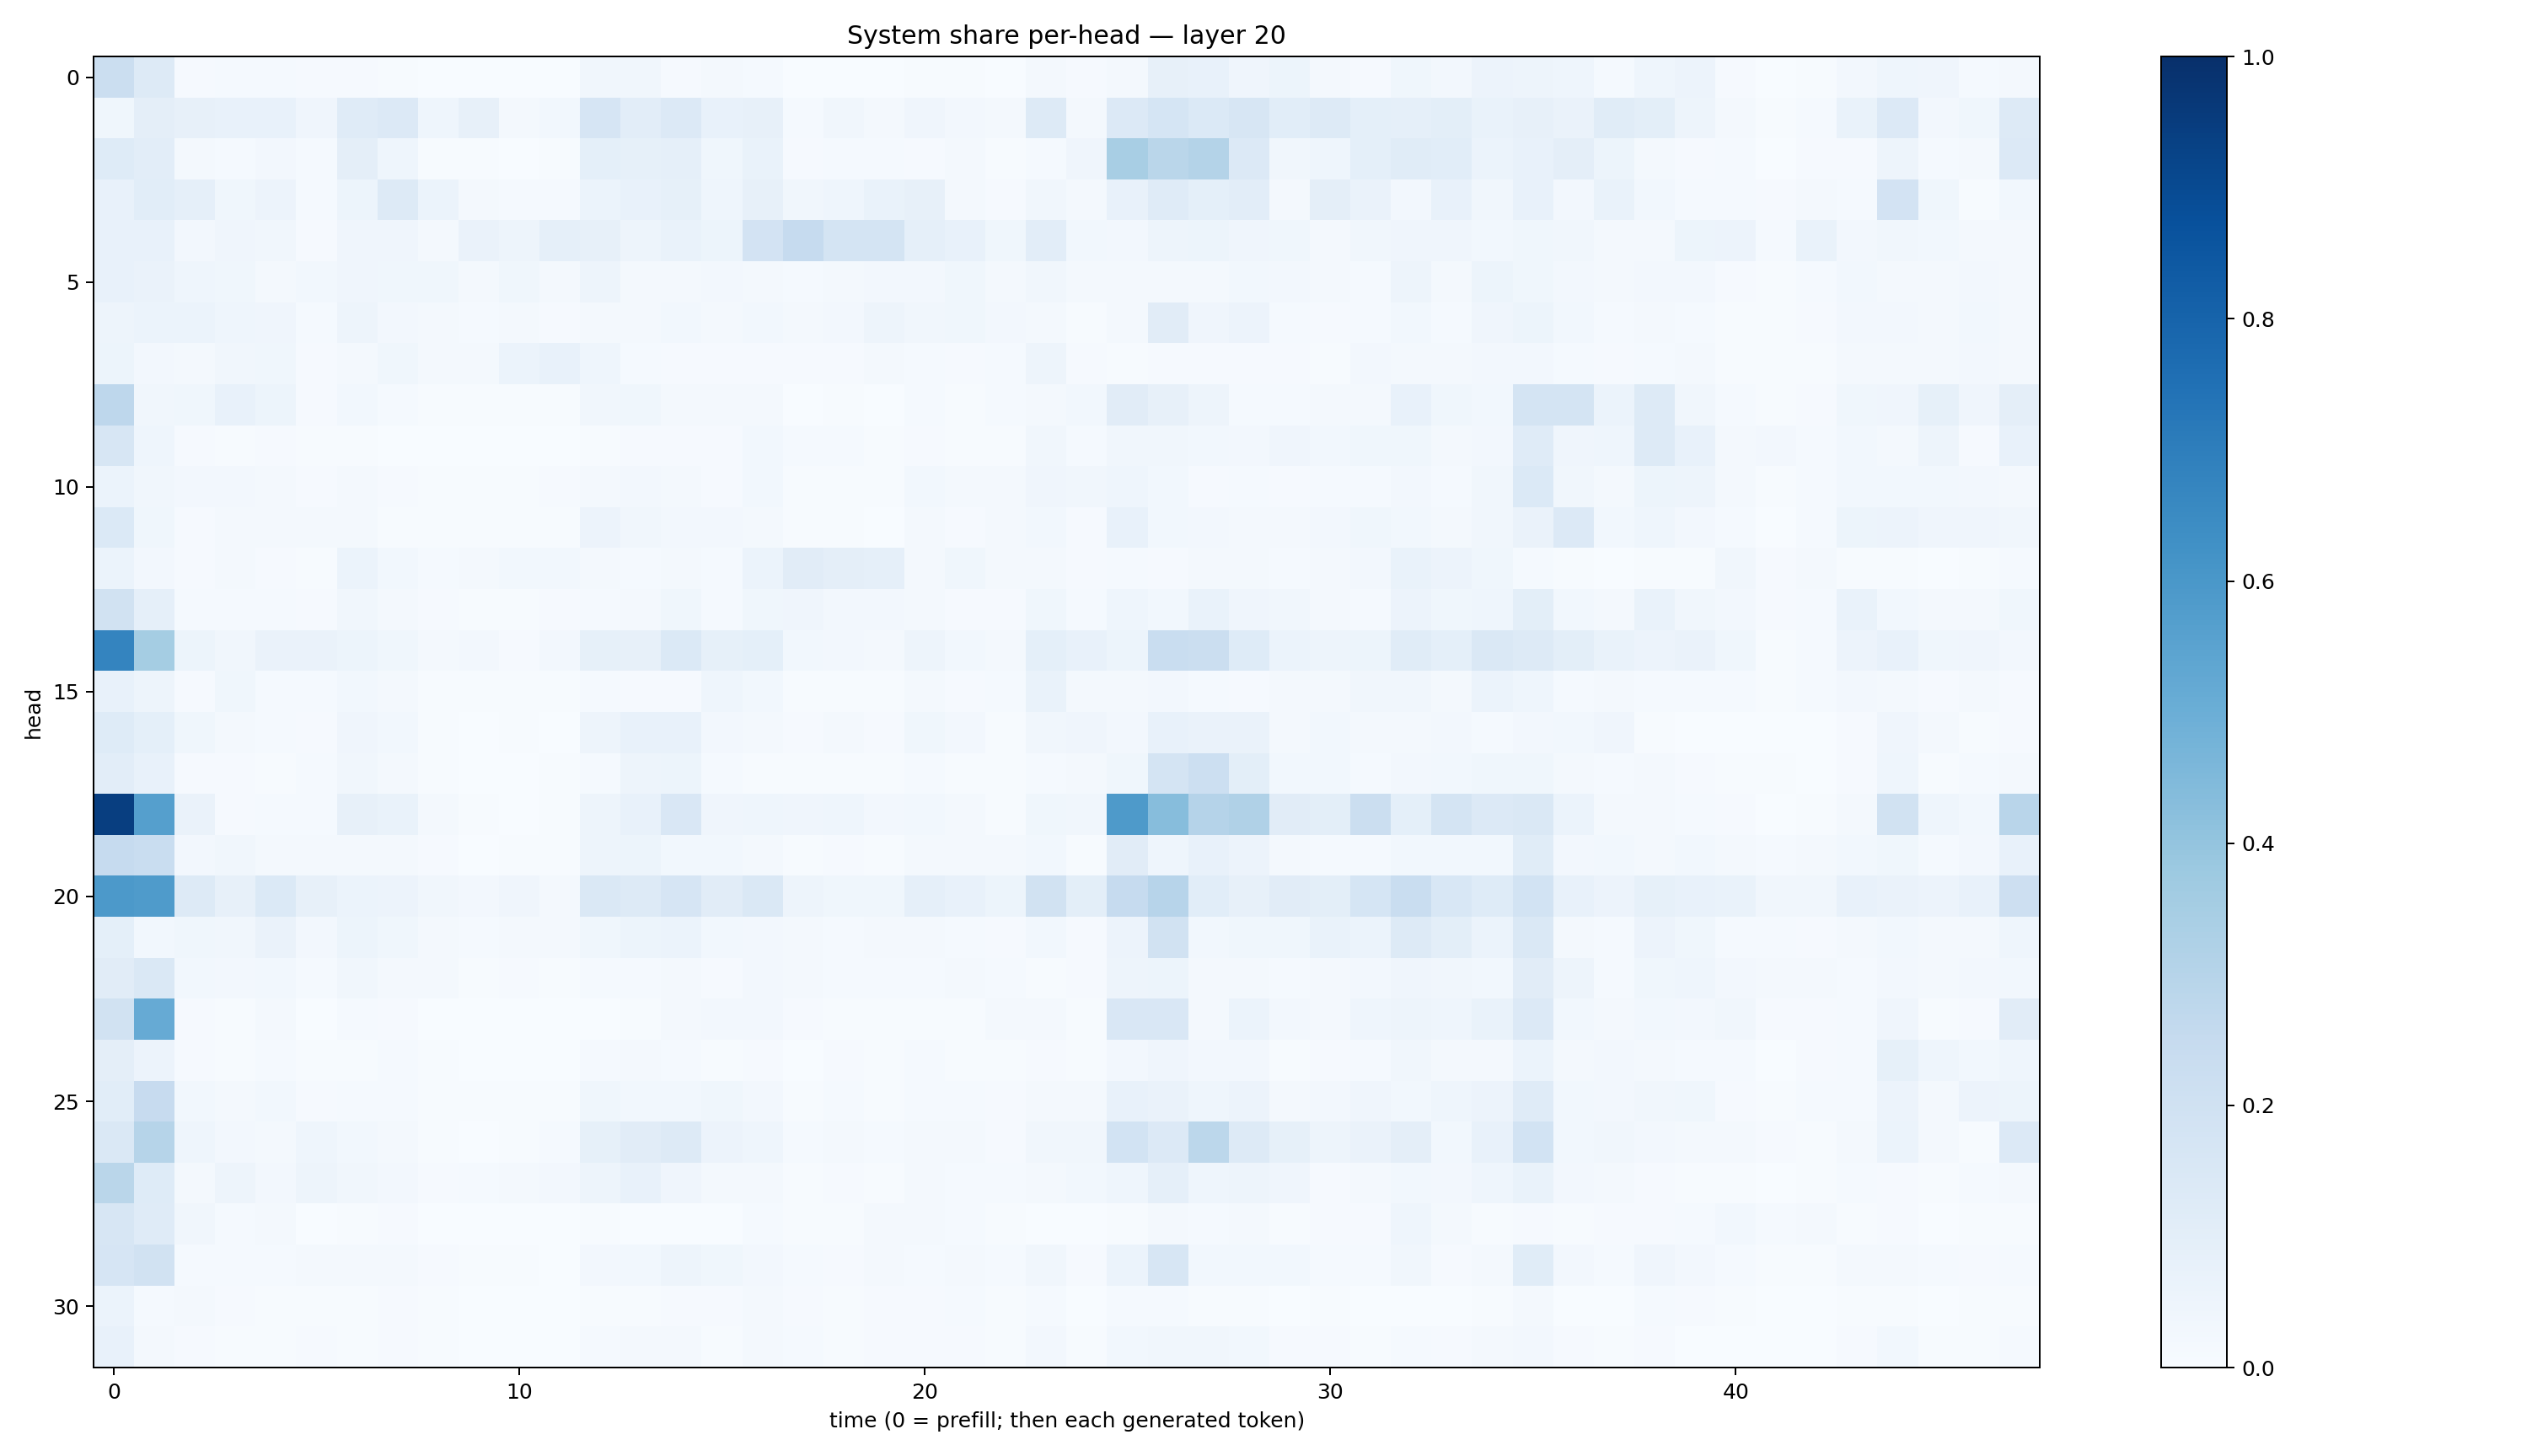

Source data for this figure (header and first rows):
0.22556263, 0.13187315, 0.008792838, 0.015215321, 0.014974409, 0.010435995, 0.009991616, 0.004296919, 0.0013236201, 0.0018199065, 0.0012137297, 0.0027661268, 0.03239245, 0.034152556, 0.011472643, 0.016064981, 0.014683568, 0.0015289788, 0.0026786572, 0.0012383943, 0.0077272584, 0.0044861394, 0.0020893163, 0.018124519
0.03554, 0.09463, 0.07927, 0.0768, 0.0732, 0.04263, 0.1186, 0.1352, 0.04593, 0.08067, 0.01612, 0.03057, 0.1652, 0.1048, 0.1347, 0.07541, 0.08151, 0.01405, 0.03161, 0.0164, 0.0401, 0.02632, 0.01864, 0.1277
0.122, 0.1041, 0.01995, 0.01232, 0.02567, 0.01495, 0.09511, 0.04658, 0.006567, 0.005881, 0.003027, 0.004424, 0.09271, 0.08424, 0.08882, 0.03546, 0.06732, 0.00857, 0.01222, 0.0124, 0.01037, 0.0169, 0.00439, 0.01401
0.07176, 0.1057, 0.08646, 0.03797, 0.05737, 0.01362, 0.05296, 0.1269, 0.06079, 0.01811, 0.01338, 0.01475, 0.06123, 0.07371, 0.08528, 0.04487, 0.08003, 0.03371, 0.04629, 0.06726, 0.08112, 0.02046, 0.009157, 0.03153
0.07412, 0.07592, 0.02558, 0.04287, 0.03368, 0.01168, 0.04079, 0.04262, 0.02328, 0.06476, 0.04791, 0.08799, 0.08037, 0.04901, 0.06728, 0.05258, 0.1817, 0.2463, 0.1752, 0.1725, 0.08685, 0.07697, 0.03759, 0.1036
0.0773, 0.06626, 0.0463, 0.03792, 0.01619, 0.02984, 0.03908, 0.03864, 0.03665, 0.02084, 0.03666, 0.02184, 0.0493, 0.01899, 0.02094, 0.02688, 0.01996, 0.01551, 0.01882, 0.02518, 0.02653, 0.03636, 0.02147, 0.03458
0.04973, 0.05942, 0.06169, 0.04474, 0.04058, 0.01211, 0.05047, 0.02641, 0.02014, 0.01189, 0.02145, 0.01031, 0.01926, 0.01725, 0.02924, 0.01999, 0.02856, 0.02268, 0.02637, 0.04848, 0.03486, 0.03716, 0.02446, 0.01716
0.05206, 0.02441, 0.01756, 0.03289, 0.0356, 0.009296, 0.01715, 0.03765, 0.02133, 0.02064, 0.05984, 0.07169, 0.04572, 0.01248, 0.01033, 0.009088, 0.007975, 0.008396, 0.01019, 0.01632, 0.01208, 0.01012, 0.01507, 0.04829
0.2736, 0.03511, 0.03613, 0.07193, 0.05375, 0.01103, 0.02775, 0.0147, 0.004885, 0.006132, 0.006414, 0.004004, 0.03209, 0.03859, 0.02029, 0.02155, 0.0158, 0.003049, 0.003977, 0.003093, 0.01253, 0.004613, 0.01213, 0.02242
0.1624, 0.04302, 0.01153, 0.006143, 0.008268, 0.005271, 0.004184, 0.002397, 0.002437, 0.001445, 0.0008281, 0.00146, 0.007628, 0.009078, 0.009862, 0.009797, 0.02832, 0.01172, 0.01242, 0.005003, 0.009419, 0.006169, 0.006938, 0.03512
0.05973, 0.03386, 0.02721, 0.02444, 0.01841, 0.008397, 0.01623, 0.008676, 0.005577, 0.005004, 0.003983, 0.008174, 0.0224, 0.02513, 0.02008, 0.009074, 0.03109, 0.006714, 0.007572, 0.004488, 0.03063, 0.01819, 0.02129, 0.04079
0.1394, 0.03855, 0.01118, 0.02074, 0.01639, 0.01899, 0.01951, 0.007572, 0.005054, 0.006928, 0.004918, 0.007334, 0.05479, 0.03493, 0.02725, 0.02546, 0.02236, 0.004335, 0.005935, 0.003652, 0.01587, 0.009802, 0.01724, 0.03106
0.05895, 0.02356, 0.008758, 0.01639, 0.01022, 0.005857, 0.06217, 0.03088, 0.01374, 0.01694, 0.03076, 0.02742, 0.01694, 0.01389, 0.02061, 0.01372, 0.06048, 0.1113, 0.09698, 0.08756, 0.01942, 0.03778, 0.02252, 0.02265
0.1937, 0.08916, 0.01331, 0.0148, 0.01487, 0.01055, 0.0325, 0.01824, 0.008303, 0.004455, 0.004955, 0.008556, 0.01387, 0.01736, 0.03552, 0.0141, 0.03577, 0.04113, 0.02487, 0.02441, 0.01751, 0.0102, 0.01098, 0.03569
0.6743, 0.3541, 0.05405, 0.03465, 0.06362, 0.06585, 0.05261, 0.03641, 0.01975, 0.02498, 0.01002, 0.0242, 0.08417, 0.07887, 0.1384, 0.08488, 0.08993, 0.03065, 0.0255, 0.01791, 0.04787, 0.02869, 0.02063, 0.09073
0.07419, 0.04712, 0.01041, 0.03898, 0.01519, 0.01292, 0.0304, 0.01999, 0.005818, 0.006312, 0.006176, 0.004668, 0.01469, 0.009795, 0.01155, 0.04613, 0.03001, 0.006845, 0.006416, 0.005034, 0.01604, 0.0102, 0.01367, 0.06773
0.1232, 0.09167, 0.0367, 0.01859, 0.01227, 0.0115, 0.04045, 0.02736, 0.006583, 0.002449, 0.006079, 0.002638, 0.04844, 0.07374, 0.07332, 0.02706, 0.02122, 0.009948, 0.02046, 0.0112, 0.03532, 0.02444, 0.005528, 0.03376
0.1021, 0.07135, 0.008619, 0.01004, 0.005299, 0.01417, 0.0315, 0.01594, 0.00607, 0.001427, 0.001635, 0.004917, 0.01251, 0.04909, 0.05162, 0.01174, 0.006887, 0.004031, 0.005458, 0.006052, 0.01483, 0.007504, 0.005944, 0.01238
0.9432, 0.5626, 0.0654, 0.01057, 0.01308, 0.01228, 0.07937, 0.06709, 0.01826, 0.004791, 0.002512, 0.006587, 0.04693, 0.07125, 0.1486, 0.0425, 0.04419, 0.03936, 0.04439, 0.02545, 0.0296, 0.02018, 0.007599, 0.03719
0.2475, 0.2332, 0.02682, 0.0318, 0.01934, 0.01828, 0.02018, 0.02285, 0.01014, 0.003795, 0.004191, 0.007795, 0.04993, 0.0544, 0.028, 0.02801, 0.02252, 0.00705, 0.009764, 0.007597, 0.02185, 0.02219, 0.01802, 0.03007
0.5927, 0.5822, 0.1269, 0.08094, 0.1375, 0.08083, 0.06008, 0.05839, 0.03478, 0.02639, 0.04192, 0.02187, 0.1422, 0.1326, 0.1654, 0.1107, 0.142, 0.04703, 0.03697, 0.03646, 0.08703, 0.07245, 0.05436, 0.1898
0.09231, 0.02996, 0.03529, 0.03306, 0.06401, 0.02464, 0.05163, 0.03874, 0.01614, 0.01482, 0.01801, 0.02202, 0.03789, 0.0515, 0.06002, 0.03115, 0.02381, 0.02166, 0.01396, 0.01714, 0.02329, 0.01524, 0.01051, 0.02884
0.1126, 0.144, 0.02777, 0.0266, 0.02778, 0.01297, 0.03372, 0.02264, 0.01681, 0.007669, 0.008791, 0.007529, 0.01243, 0.0126, 0.02047, 0.00786, 0.02412, 0.01893, 0.01307, 0.01477, 0.01524, 0.01615, 0.01309, 0.007292
0.1923, 0.5131, 0.011, 0.00404, 0.01569, 0.003176, 0.0131, 0.008129, 0.002248, 0.000744, 0.001848, 0.0008334, 0.003576, 0.006763, 0.01806, 0.02471, 0.02417, 0.009271, 0.0051, 0.003938, 0.005344, 0.005459, 0.02064, 0.01607
0.09394, 0.05642, 0.009057, 0.005999, 0.01437, 0.005329, 0.005305, 0.01445, 0.005485, 0.001992, 0.003303, 0.003487, 0.0137, 0.02096, 0.01312, 0.006112, 0.008633, 0.003021, 0.009338, 0.004688, 0.01199, 0.006901, 0.007492, 0.01063
0.1088, 0.243, 0.03084, 0.01969, 0.03045, 0.01041, 0.01237, 0.01447, 0.006666, 0.005712, 0.004223, 0.007127, 0.03735, 0.03027, 0.02845, 0.0357, 0.02668, 0.007566, 0.0124, 0.006292, 0.01223, 0.01335, 0.009297, 0.02127
0.1448, 0.2985, 0.04368, 0.02563, 0.02059, 0.04442, 0.02991, 0.01773, 0.005921, 0.002821, 0.004548, 0.0148, 0.08209, 0.1126, 0.132, 0.05497, 0.04558, 0.01283, 0.01877, 0.01284, 0.02281, 0.01867, 0.01061, 0.03327
0.2884, 0.123, 0.02087, 0.04866, 0.02547, 0.04938, 0.03382, 0.02724, 0.009515, 0.01206, 0.01588, 0.02452, 0.05061, 0.07658, 0.04072, 0.02324, 0.01814, 0.006189, 0.008933, 0.005403, 0.02026, 0.01239, 0.01207, 0.02256
0.1571, 0.1179, 0.03159, 0.01201, 0.01695, 0.003634, 0.004725, 0.01028, 0.002964, 0.001336, 0.002423, 0.000735, 0.004081, 0.003704, 0.003328, 0.00176, 0.01534, 0.005233, 0.005674, 0.01862, 0.02095, 0.01403, 0.007423, 0.003645
0.166, 0.1906, 0.01415, 0.01417, 0.01459, 0.02021, 0.02208, 0.01769, 0.009598, 0.007421, 0.004995, 0.00291, 0.02477, 0.02776, 0.05026, 0.03707, 0.02383, 0.01283, 0.01139, 0.01587, 0.01231, 0.01633, 0.01302, 0.03411
0.05953, 0.01261, 0.01892, 0.01142, 0.006061, 0.005357, 0.006143, 0.01012, 0.007373, 0.002812, 0.002763, 0.002285, 0.006226, 0.004693, 0.009238, 0.008881, 0.01624, 0.009555, 0.006505, 0.01117, 0.01106, 0.01358, 0.006373, 0.01184
0.0744, 0.0221, 0.01021, 0.007753, 0.005434, 0.008337, 0.0061, 0.007966, 0.007245, 0.00256, 0.002072, 0.002003, 0.012, 0.0182, 0.01954, 0.007598, 0.0173, 0.0125, 0.007198, 0.009612, 0.0117, 0.008908, 0.005004, 0.02454
